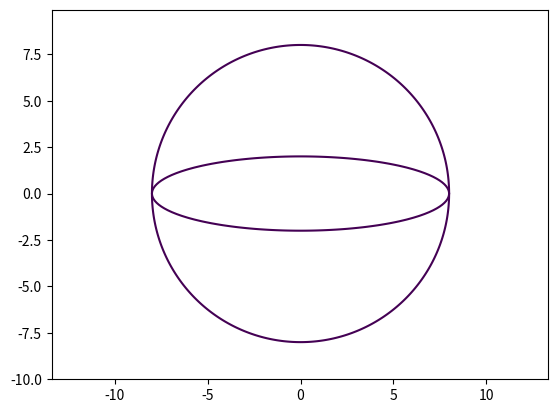

Write the Python code that produced this figure.
import matplotlib.pyplot as plt
import numpy as np

def circle (R=1,title='circle'):
    x=np.arange(-10,10,0.1)
    y=np.arange(-10,10,0.1)
    X,Y=np.meshgrid(x,y)
    
    f_xy=X**2+Y**2
    
    plt.contour(X,Y,f_xy,levels=[R**2])
    
    plt.axis('equal')
    plt.show()
    
def ellips (a=1,b=1,title='ellips'):
    x=np.arange(-10,10,0.1)
    y=np.arange(-10,10,0.1)
    X,Y=np.meshgrid(x,y)
    
    f_xy=(X/a)**2+(Y/b)**2
    
    plt.contour(X,Y,f_xy,levels=[1])
    
    plt.axis('equal')
    
    plt.show()
circle(8)
ellips(8,2)    